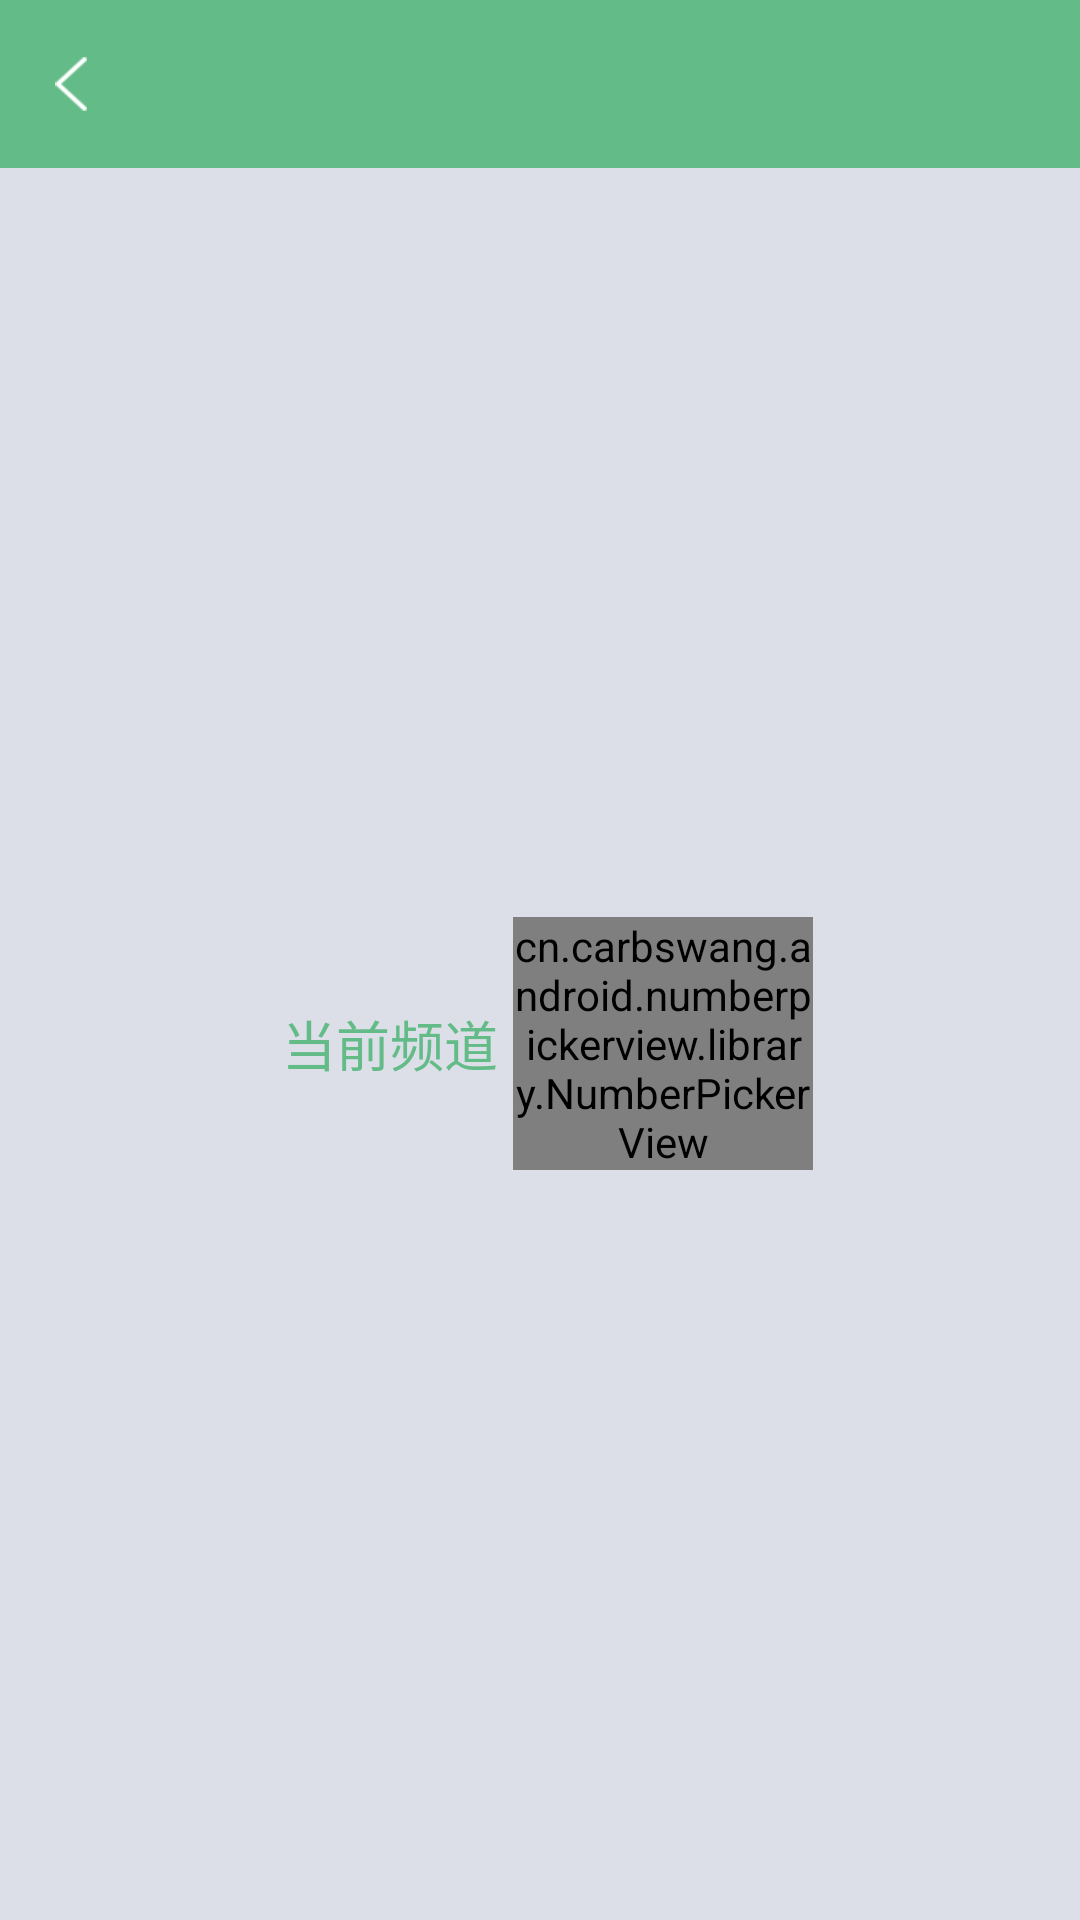

Android layout source for this screen:
<!-- AndroidManifest.xml: application theme AppTheme -->
<!-- res/layout/activity_radio.xml -->
<?xml version="1.0" encoding="utf-8"?>
<LinearLayout xmlns:android="http://schemas.android.com/apk/res/android"
    xmlns:app="http://schemas.android.com/apk/res-auto"
    android:layout_width="match_parent"
    android:layout_height="match_parent"
    android:background="@color/bgcolor"
    android:orientation="vertical">

    <include
        android:id="@+id/toobar"
        layout="@layout/toobar"></include>

    <RelativeLayout
        android:layout_width="match_parent"
        android:layout_height="match_parent">

        <LinearLayout
            android:layout_width="wrap_content"
            android:layout_height="wrap_content"
            android:layout_centerInParent="true">

            <TextView
                android:layout_width="wrap_content"
                android:layout_height="wrap_content"
                android:layout_centerVertical="true"
                android:layout_gravity="center"
                android:padding="5dp"
                android:text="当前频道"
                android:textColor="@color/colorAccent"
                android:textSize="18sp" />

            <cn.carbswang.android.numberpickerview.library.NumberPickerView
                android:id="@+id/numberPickerView"
                android:layout_width="100dp"
                android:layout_height="wrap_content"
                android:layout_centerHorizontal="true"
                android:solidColor="@color/bgcolor"
                app:npv_DividerColor="#A8A8A8"
                app:npv_DividerHeight="1px"
                app:npv_TextSizeSelected="20sp"
                app:npv_ItemPaddingVertical="8dp"
                app:npv_ShowCount="5"
                app:npv_TextColorSelected="@color/colorAccent" />


        </LinearLayout>
    </RelativeLayout>
</LinearLayout>
<!-- res/layout/toobar.xml (included above) -->
<?xml version="1.0" encoding="utf-8"?>
<RelativeLayout xmlns:android="http://schemas.android.com/apk/res/android"
    android:layout_width="match_parent"
    android:layout_height="?actionBarSize"
    android:background="@color/colorAccent">

    <ImageView
        android:id="@+id/iv_left"
        android:layout_width="wrap_content"
        android:layout_height="wrap_content"
        android:layout_centerVertical="true"
        android:padding="15dp"
        android:src="@mipmap/back" />

    <TextView
        android:id="@+id/tv_title"
        android:layout_width="wrap_content"
        android:layout_height="wrap_content"
        android:layout_centerInParent="true"
        android:textColor="#FFFFFF"
        android:textSize="18sp" />


</RelativeLayout>
<!-- resources referenced by this layout -->
<resources>
  <color name="bgcolor">#DCDFE7</color>
  <color name="colorAccent">#63BB88</color>
  <!-- mipmap back: png bitmap (mipmap-xxhdpi, 2226 bytes) -->
  <style name="AppTheme" parent="Theme.AppCompat.Light.NoActionBar">
          
          <item name="colorPrimary">@color/colorPrimary</item>
          <item name="colorPrimaryDark">@color/colorPrimaryDark</item>
          <item name="colorAccent">@color/colorAccent</item>
      </style>
  <color name="colorPrimary">#63BB88</color>
  <color name="colorPrimaryDark">#63BB88</color>
</resources>
